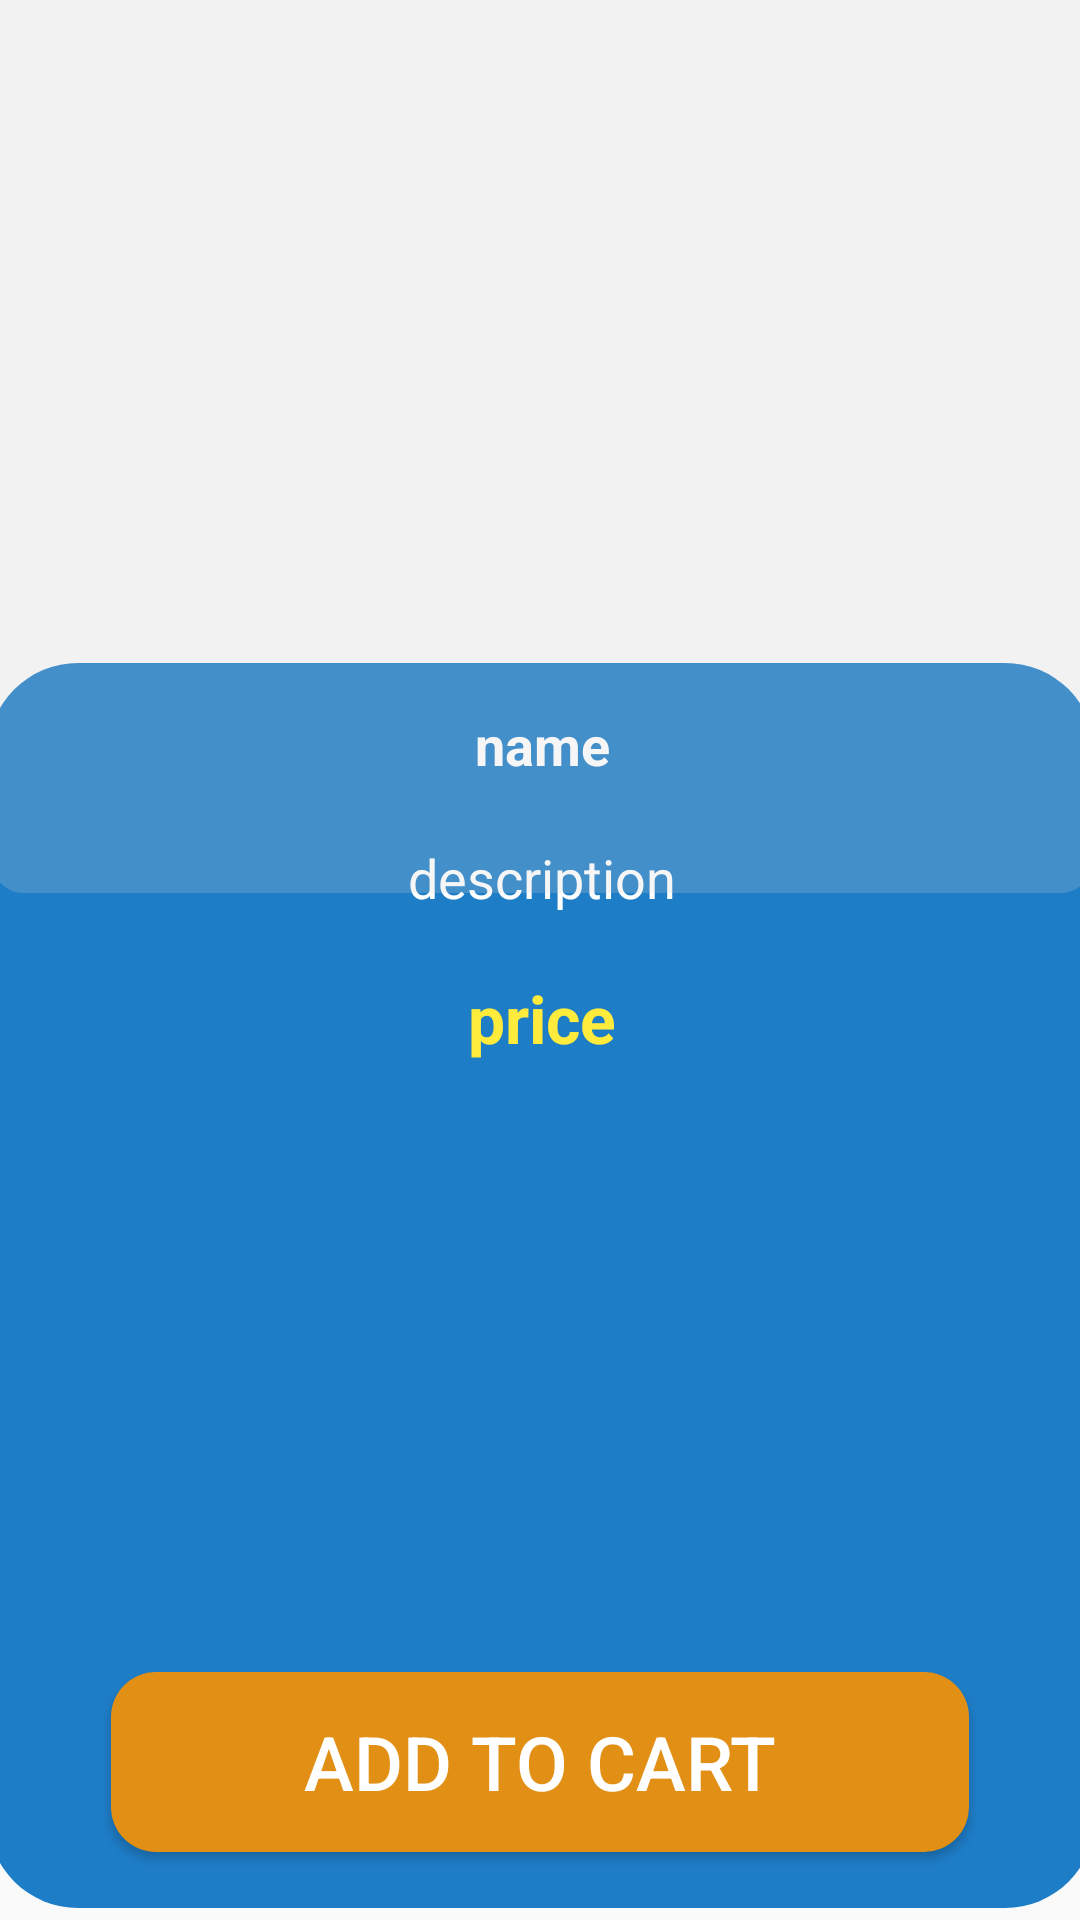

Reconstruct the res/layout file that produces this screen, plus the resources it refers to.
<!-- AndroidManifest.xml: application theme Theme.MobileProject -->
<!-- res/layout/activity_product.xml -->
<?xml version="1.0" encoding="utf-8"?>
<androidx.constraintlayout.widget.ConstraintLayout xmlns:android="http://schemas.android.com/apk/res/android"
    xmlns:app="http://schemas.android.com/apk/res-auto"
    xmlns:tools="http://schemas.android.com/tools"
    android:layout_width="match_parent"
    android:layout_height="match_parent"
    android:background="@drawable/white_abstract_wallpaper_23_2148830026"
    tools:context=".productInfo">


    <androidx.constraintlayout.widget.ConstraintLayout
        android:id="@+id/constraintLayout2"
        android:layout_width="369dp"
        android:layout_height="415dp"
        android:layout_marginBottom="4dp"
        android:background="@drawable/product_info_background"
        app:layout_constraintBottom_toBottomOf="parent"
        app:layout_constraintEnd_toEndOf="parent"
        app:layout_constraintStart_toStartOf="parent">

        <TableLayout
            android:id="@+id/tableLayout"
            android:layout_width="375dp"
            android:layout_height="314dp"
            android:background="@drawable/product_info_background"
            app:layout_constraintBottom_toBottomOf="parent"
            app:layout_constraintEnd_toEndOf="parent"
            app:layout_constraintStart_toStartOf="parent"
            app:layout_constraintTop_toTopOf="parent"
            app:layout_constraintVertical_bias="0.049">


            <TableRow
                android:layout_width="match_parent"
                android:layout_height="wrap_content">

                <TextView
                    android:id="@+id/txtname"
                    android:layout_width="0dp"
                    android:layout_height="wrap_content"
                    android:layout_gravity="center"
                    android:layout_weight="4"
                    android:padding="10sp"
                    android:text="name"
                    android:textAlignment="center"
                    android:textColor="#FFFFFF"
                    android:textSize="18dp"
                    android:textStyle="bold" />

            </TableRow>

            <TableRow
                android:layout_width="match_parent"
                android:layout_height="wrap_content">

                <TextView
                    android:id="@+id/txtdescription"
                    android:layout_width="0dp"
                    android:layout_height="wrap_content"
                    android:layout_gravity="center"
                    android:layout_weight="4"
                    android:padding="10sp"
                    android:text="description"
                    android:textAlignment="center"
                    android:textColor="#FFFFFF"
                    android:textSize="18dp" />


            </TableRow>

            <TableRow
                android:layout_width="match_parent"
                android:layout_height="match_parent">

                <TextView
                    android:id="@+id/txtprice"
                    android:layout_width="0dp"
                    android:layout_height="wrap_content"
                    android:layout_gravity="center"
                    android:layout_weight="4"
                    android:padding="10sp"
                    android:text="price"
                    android:textAlignment="center"
                    android:textColor="#FFEB3B"
                    android:textSize="22dp"
                    android:textStyle="bold"/>


            </TableRow>

        </TableLayout>

        <Button
            android:id="@+id/add_cart"
            android:layout_width="286dp"
            android:layout_height="60dp"
            android:background="@drawable/bottom_product_info"
            android:text="Add To Cart"
            android:textColor="@color/white"
            android:textSize="25sp"
            app:layout_constraintBottom_toBottomOf="parent"
            app:layout_constraintEnd_toEndOf="parent"
            app:layout_constraintHorizontal_bias="0.493"
            app:layout_constraintStart_toStartOf="parent"
            app:layout_constraintTop_toBottomOf="@+id/tableLayout"
            app:layout_constraintVertical_bias="0.483" />


    </androidx.constraintlayout.widget.ConstraintLayout>

    <ImageView
        android:id="@+id/imageView3"
        android:layout_width="399dp"
        android:layout_height="73dp"
        android:layout_marginTop="4dp"
        app:layout_constraintEnd_toEndOf="parent"
        app:layout_constraintStart_toStartOf="parent"
        app:layout_constraintTop_toTopOf="parent"
        app:srcCompat="@drawable/tech_zone" />

    <androidx.constraintlayout.widget.ConstraintLayout
        android:layout_width="366dp"
        android:layout_height="384dp"
        android:background="@drawable/image_product_info_bk"
        app:layout_constraintBottom_toTopOf="@+id/constraintLayout2"
        app:layout_constraintEnd_toEndOf="parent"
        app:layout_constraintHorizontal_bias="0.481"
        app:layout_constraintStart_toStartOf="parent"
        app:layout_constraintTop_toTopOf="parent"
        app:layout_constraintVertical_bias="0.533">

        <ImageView
            android:id="@+id/imageView"
            android:layout_width="196dp"
            android:layout_height="207dp"
            app:layout_constraintBottom_toBottomOf="parent"
            app:layout_constraintEnd_toEndOf="parent"
            app:layout_constraintStart_toStartOf="parent"
            app:layout_constraintTop_toTopOf="parent"
            app:layout_constraintVertical_bias="0.728" />

    </androidx.constraintlayout.widget.ConstraintLayout>

</androidx.constraintlayout.widget.ConstraintLayout>
<!-- resources referenced by this layout -->
<resources>
  <color name="white">#FFFFFFFF</color>
  <!-- drawable bottom_product_info (drawable) -->
  <?xml version="1.0" encoding="utf-8"?>
  <shape xmlns:android="http://schemas.android.com/apk/res/android">
  
      <solid android:color="#E28F15"/>
      <corners android:radius="15dp"/>
  
  </shape>
  <!-- drawable image_product_info_bk (drawable) -->
  <?xml version="1.0" encoding="utf-8"?>
  <shape xmlns:android="http://schemas.android.com/apk/res/android">
  
      <solid android:color="#34D1D0D0"/>
      <corners android:radius="10dp"/>
  
  </shape>
  <!-- drawable product_info_background (drawable) -->
  <?xml version="1.0" encoding="utf-8"?>
  <shape xmlns:android="http://schemas.android.com/apk/res/android">
  
      <corners android:radius="30dp"/>
      <solid android:color="#1E7DC7"/>
  
  </shape>
  <style name="Theme.MobileProject" parent="Theme.AppCompat.Light.NoActionBar">
          
          <item name="colorPrimary">@color/purple_500</item>
          <item name="colorPrimaryVariant">@color/purple_700</item>
          <item name="colorOnPrimary">@color/white</item>
          
          <item name="colorSecondary">@color/teal_200</item>
          <item name="colorSecondaryVariant">@color/teal_700</item>
          <item name="colorOnSecondary">@color/black</item>
          
          <item name="android:statusBarColor">?attr/colorPrimaryVariant</item>
          
      </style>
  <color name="purple_500">#FF6200EE</color>
  <color name="purple_700">#FF3700B3</color>
  <color name="teal_200">#FF03DAC5</color>
  <color name="teal_700">#FF018786</color>
  <color name="black">#FF000000</color>
</resources>
